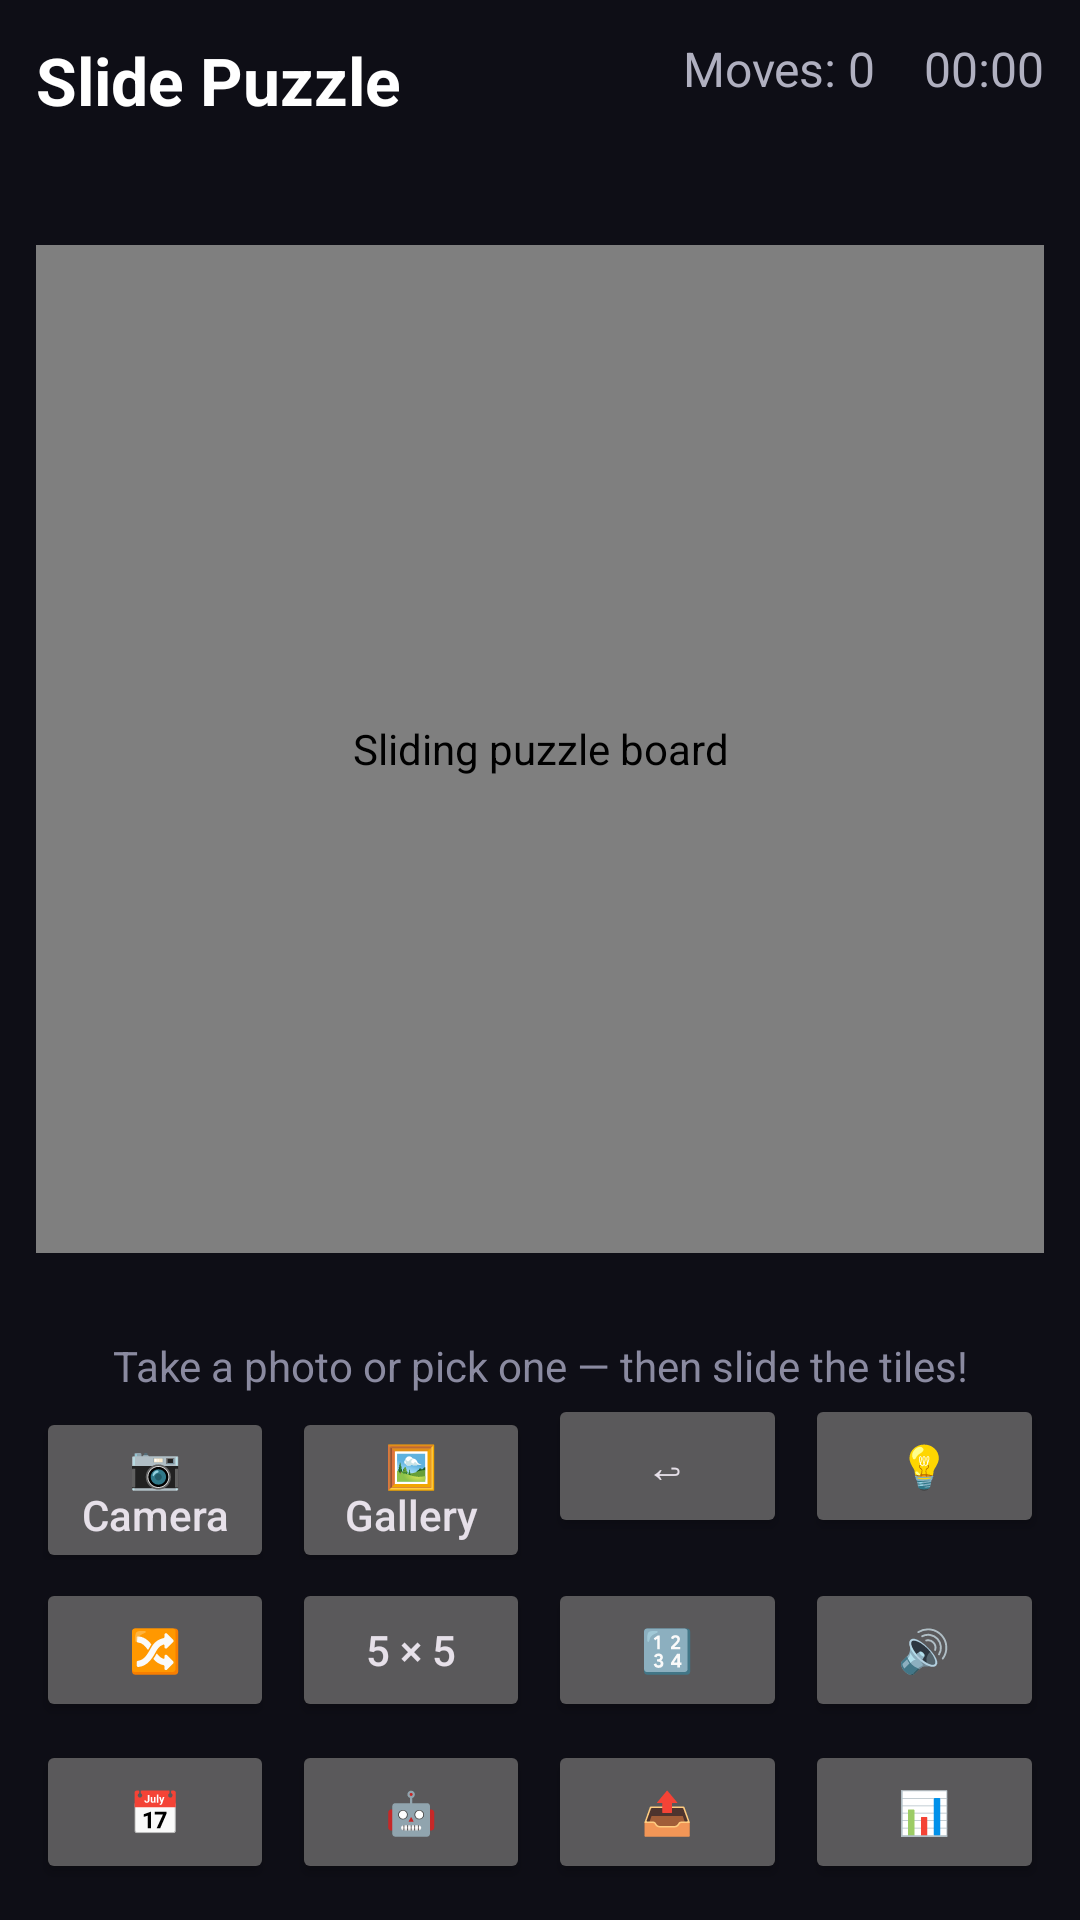

Here is an Android app screen rendered from its layout file. Give the layout XML and the strings, colors and styles it references.
<!-- AndroidManifest.xml: application theme Theme.SlidePuzzle -->
<!-- res/layout/activity_main.xml -->
<?xml version="1.0" encoding="utf-8"?>
<androidx.constraintlayout.widget.ConstraintLayout
    xmlns:android="http://schemas.android.com/apk/res/android"
    xmlns:app="http://schemas.android.com/apk/res-auto"
    xmlns:tools="http://schemas.android.com/tools"
    android:layout_width="match_parent"
    android:layout_height="match_parent"
    android:background="#0E0E16"
    android:padding="12dp"
    tools:context=".MainActivity">

    <TextView
        android:id="@+id/titleText"
        android:layout_width="wrap_content"
        android:layout_height="wrap_content"
        android:text="@string/app_name"
        android:textColor="#FFFFFF"
        android:textSize="22sp"
        android:textStyle="bold"
        app:layout_constraintStart_toStartOf="parent"
        app:layout_constraintTop_toTopOf="parent" />

    <TextView
        android:id="@+id/movesText"
        android:layout_width="wrap_content"
        android:layout_height="wrap_content"
        android:layout_marginEnd="16dp"
        android:text="@string/moves_initial"
        android:textColor="#B0B0C0"
        android:textSize="16sp"
        app:layout_constraintEnd_toStartOf="@id/timerText"
        app:layout_constraintTop_toTopOf="@id/titleText" />

    <TextView
        android:id="@+id/timerText"
        android:layout_width="wrap_content"
        android:layout_height="wrap_content"
        android:text="@string/timer_initial"
        android:textColor="#B0B0C0"
        android:textSize="16sp"
        app:layout_constraintEnd_toEndOf="parent"
        app:layout_constraintTop_toTopOf="@id/titleText" />

    <com.example.slidepuzzle.PuzzleView
        android:id="@+id/puzzleView"
        android:layout_width="0dp"
        android:layout_height="0dp"
        android:layout_marginTop="12dp"
        android:contentDescription="@string/puzzle_desc"
        android:focusable="true"
        android:focusableInTouchMode="true"
        app:layout_constraintBottom_toTopOf="@id/statusText"
        app:layout_constraintDimensionRatio="1:1"
        app:layout_constraintEnd_toEndOf="parent"
        app:layout_constraintStart_toStartOf="parent"
        app:layout_constraintTop_toBottomOf="@id/titleText" />

    <ProgressBar
        android:id="@+id/progressBar"
        android:layout_width="wrap_content"
        android:layout_height="wrap_content"
        android:visibility="gone"
        app:layout_constraintBottom_toBottomOf="@id/puzzleView"
        app:layout_constraintEnd_toEndOf="@id/puzzleView"
        app:layout_constraintStart_toStartOf="@id/puzzleView"
        app:layout_constraintTop_toTopOf="@id/puzzleView" />

    <TextView
        android:id="@+id/statusText"
        android:layout_width="wrap_content"
        android:layout_height="wrap_content"
        android:layout_marginTop="8dp"
        android:gravity="center"
        android:text="@string/tap_to_start"
        android:textColor="#8A8AA0"
        app:layout_constraintBottom_toTopOf="@id/controls"
        app:layout_constraintEnd_toEndOf="parent"
        app:layout_constraintStart_toStartOf="parent" />

    <LinearLayout
        android:id="@+id/controls"
        android:layout_width="0dp"
        android:layout_height="wrap_content"
        android:orientation="vertical"
        app:layout_constraintBottom_toBottomOf="parent"
        app:layout_constraintEnd_toEndOf="parent"
        app:layout_constraintStart_toStartOf="parent">

        <LinearLayout
            android:layout_width="match_parent"
            android:layout_height="wrap_content"
            android:orientation="horizontal">

            <Button
                android:id="@+id/btnCamera"
                android:layout_width="0dp"
                android:layout_height="wrap_content"
                android:layout_marginEnd="6dp"
                android:layout_weight="1"
                android:textAllCaps="false"
                android:text="@string/camera" />

            <Button
                android:id="@+id/btnGallery"
                android:layout_width="0dp"
                android:layout_height="wrap_content"
                android:layout_marginEnd="6dp"
                android:layout_weight="1"
                android:textAllCaps="false"
                android:text="@string/gallery" />

            <Button
                android:id="@+id/btnUndo"
                android:layout_width="0dp"
                android:layout_height="wrap_content"
                android:layout_marginEnd="6dp"
                android:layout_weight="1"
                android:contentDescription="@string/desc_undo"
                android:tooltipText="@string/desc_undo"
                android:text="@string/undo" />

            <Button
                android:id="@+id/btnHint"
                android:layout_width="0dp"
                android:layout_height="wrap_content"
                android:layout_weight="1"
                android:contentDescription="@string/desc_hint"
                android:tooltipText="@string/desc_hint"
                android:text="@string/hint" />
        </LinearLayout>

        <LinearLayout
            android:layout_width="match_parent"
            android:layout_height="wrap_content"
            android:layout_marginTop="6dp"
            android:orientation="horizontal">

            <Button
                android:id="@+id/btnShuffle"
                android:layout_width="0dp"
                android:layout_height="wrap_content"
                android:layout_marginEnd="6dp"
                android:layout_weight="1"
                android:contentDescription="@string/desc_shuffle"
                android:tooltipText="@string/desc_shuffle"
                android:text="@string/shuffle" />

            <Button
                android:id="@+id/btnSize"
                android:layout_width="0dp"
                android:layout_height="wrap_content"
                android:layout_marginEnd="6dp"
                android:layout_weight="1"
                android:contentDescription="@string/desc_size"
                android:tooltipText="@string/desc_size"
                android:textAllCaps="false"
                android:text="@string/size_button_default" />

            <Button
                android:id="@+id/btnNumbers"
                android:layout_width="0dp"
                android:layout_height="wrap_content"
                android:layout_marginEnd="6dp"
                android:layout_weight="1"
                android:contentDescription="@string/desc_numbers"
                android:tooltipText="@string/desc_numbers"
                android:text="@string/numbers" />

            <Button
                android:id="@+id/btnSound"
                android:layout_width="0dp"
                android:layout_height="wrap_content"
                android:layout_weight="1"
                android:contentDescription="@string/desc_sound"
                android:tooltipText="@string/desc_sound"
                android:text="@string/sound_on" />
        </LinearLayout>

        <LinearLayout
            android:layout_width="match_parent"
            android:layout_height="wrap_content"
            android:layout_marginTop="6dp"
            android:orientation="horizontal">

            <Button
                android:id="@+id/btnDaily"
                android:layout_width="0dp"
                android:layout_height="wrap_content"
                android:layout_marginEnd="6dp"
                android:layout_weight="1"
                android:contentDescription="@string/desc_daily"
                android:tooltipText="@string/desc_daily"
                android:text="@string/daily_button" />

            <Button
                android:id="@+id/btnSolve"
                android:layout_width="0dp"
                android:layout_height="wrap_content"
                android:layout_marginEnd="6dp"
                android:layout_weight="1"
                android:contentDescription="@string/desc_autosolve"
                android:tooltipText="@string/desc_autosolve"
                android:text="@string/autosolve_button" />

            <Button
                android:id="@+id/btnShare"
                android:layout_width="0dp"
                android:layout_height="wrap_content"
                android:layout_marginEnd="6dp"
                android:layout_weight="1"
                android:contentDescription="@string/desc_share"
                android:tooltipText="@string/desc_share"
                android:text="@string/share_button" />

            <Button
                android:id="@+id/btnStats"
                android:layout_width="0dp"
                android:layout_height="wrap_content"
                android:layout_weight="1"
                android:contentDescription="@string/desc_stats"
                android:tooltipText="@string/desc_stats"
                android:text="@string/stats_button" />
        </LinearLayout>
    </LinearLayout>
</androidx.constraintlayout.widget.ConstraintLayout>
<!-- resources referenced by this layout -->
<resources>
  <string name="app_name">Slide Puzzle</string>
  <string name="autosolve_button">🤖</string>
  <string name="camera">📷 Camera</string>
  <string name="daily_button">📅</string>
  <string name="desc_autosolve">Watch auto-solve</string>
  <string name="desc_daily">Daily challenge</string>
  <string name="desc_hint">Show a hint move</string>
  <string name="desc_numbers">Toggle tile numbers</string>
  <string name="desc_share">Share result</string>
  <string name="desc_shuffle">Shuffle</string>
  <string name="desc_size">Board size</string>
  <string name="desc_sound">Toggle sound effects</string>
  <string name="desc_stats">Statistics</string>
  <string name="desc_undo">Undo last move</string>
  <string name="gallery">🖼 Gallery</string>
  <string name="hint">💡</string>
  <string name="moves_initial">Moves: 0</string>
  <string name="numbers">🔢</string>
  <string name="puzzle_desc">Sliding puzzle board</string>
  <string name="share_button">📤</string>
  <string name="shuffle">🔀</string>
  <string name="size_button_default">5 × 5</string>
  <string name="sound_on">🔊</string>
  <string name="stats_button">📊</string>
  <string name="tap_to_start">Take a photo or pick one — then slide the tiles!</string>
  <string name="timer_initial">00:00</string>
  <string name="undo">↩</string>
  <style name="Theme.SlidePuzzle" parent="Theme.Material3.Dark.NoActionBar" />
</resources>
